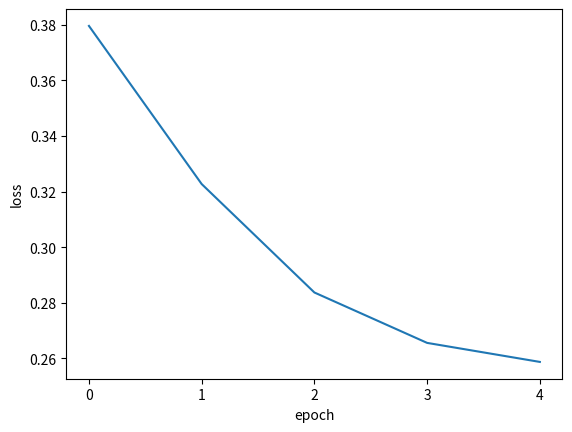

This figure's Python source:
import matplotlib.pyplot as plt
import numpy as np

data = [0.3795374747659379, 0.32269978092069185, 0.2837195222399832, 0.26560266400647004, 0.25876356426930824]
fig, ax = plt.subplots()
ax.plot(data)
ax.set_xlabel('epoch')
ax.set_ylabel('loss')
plt.xticks(list(range(len(data))))

plt.savefig("test.png")
